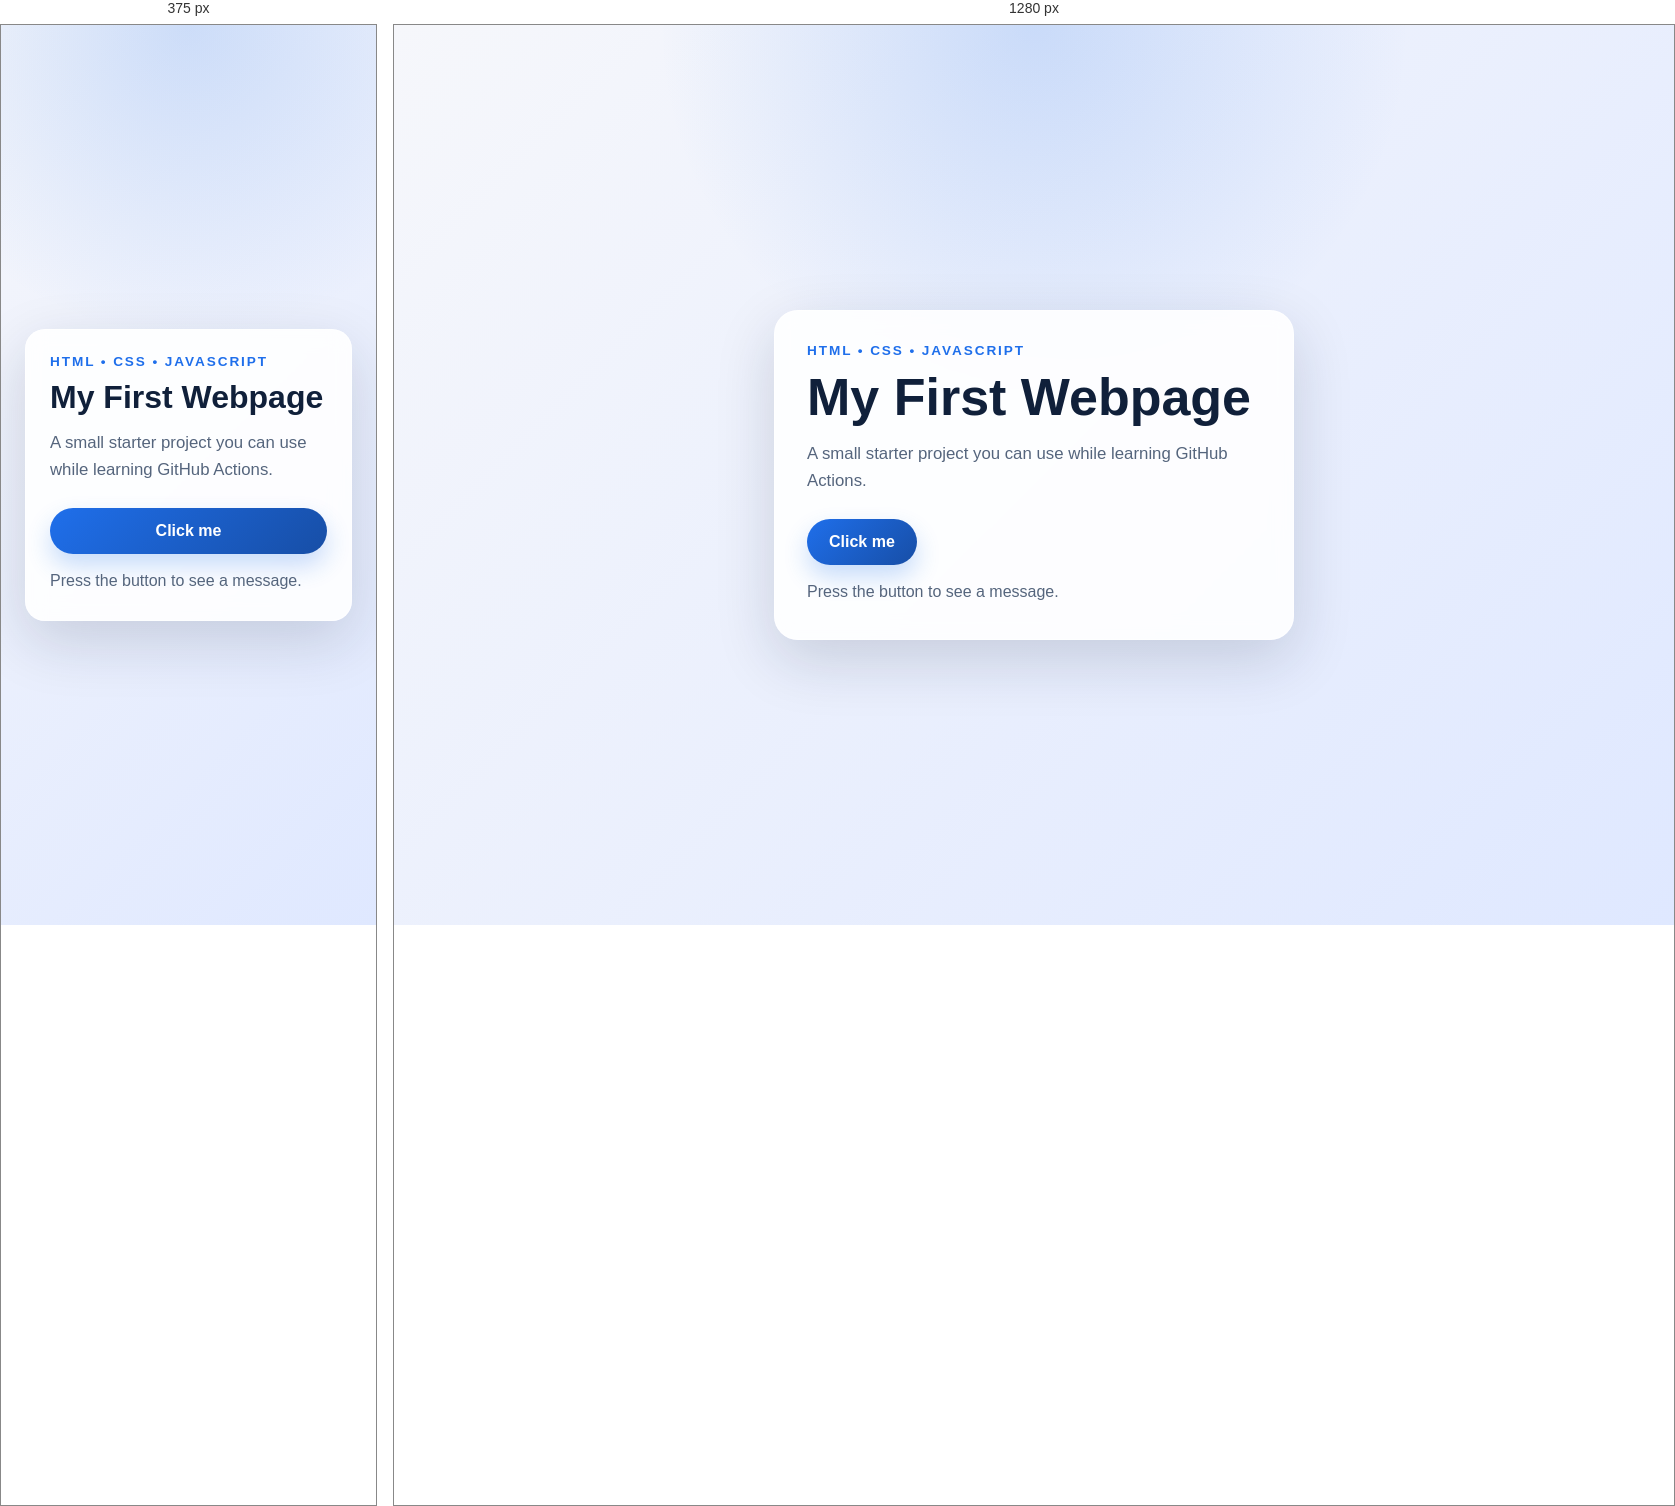
Rendered at 375 px and 1280 px, left to right.

<!-- file: index.html -->
<!DOCTYPE html>
<html lang="en">
<head>
  <meta charset="UTF-8" />
  <meta name="viewport" content="width=device-width, initial-scale=1.0" />
  <title>GitHub Actions Starter</title>
  <link rel="stylesheet" href="styles.css" />
</head>
<body>
  <main class="card">
    <p class="eyebrow">HTML • CSS • JavaScript</p>
    <h1>My First Webpage</h1>
    <p class="lead">
      A small starter project you can use while learning GitHub Actions.
    </p>

    <button id="greetButton" type="button">Click me</button>
    <p id="message" class="message" aria-live="polite">Press the button to see a message.</p>
  </main>

  <script src="script.js"></script>
</body>
</html>

/* @media block from styles.css */
@media (max-width: 480px) {
  .card {
    padding: 24px;
    border-radius: 20px;
  }

  button {
    width: 100%;
  }
}